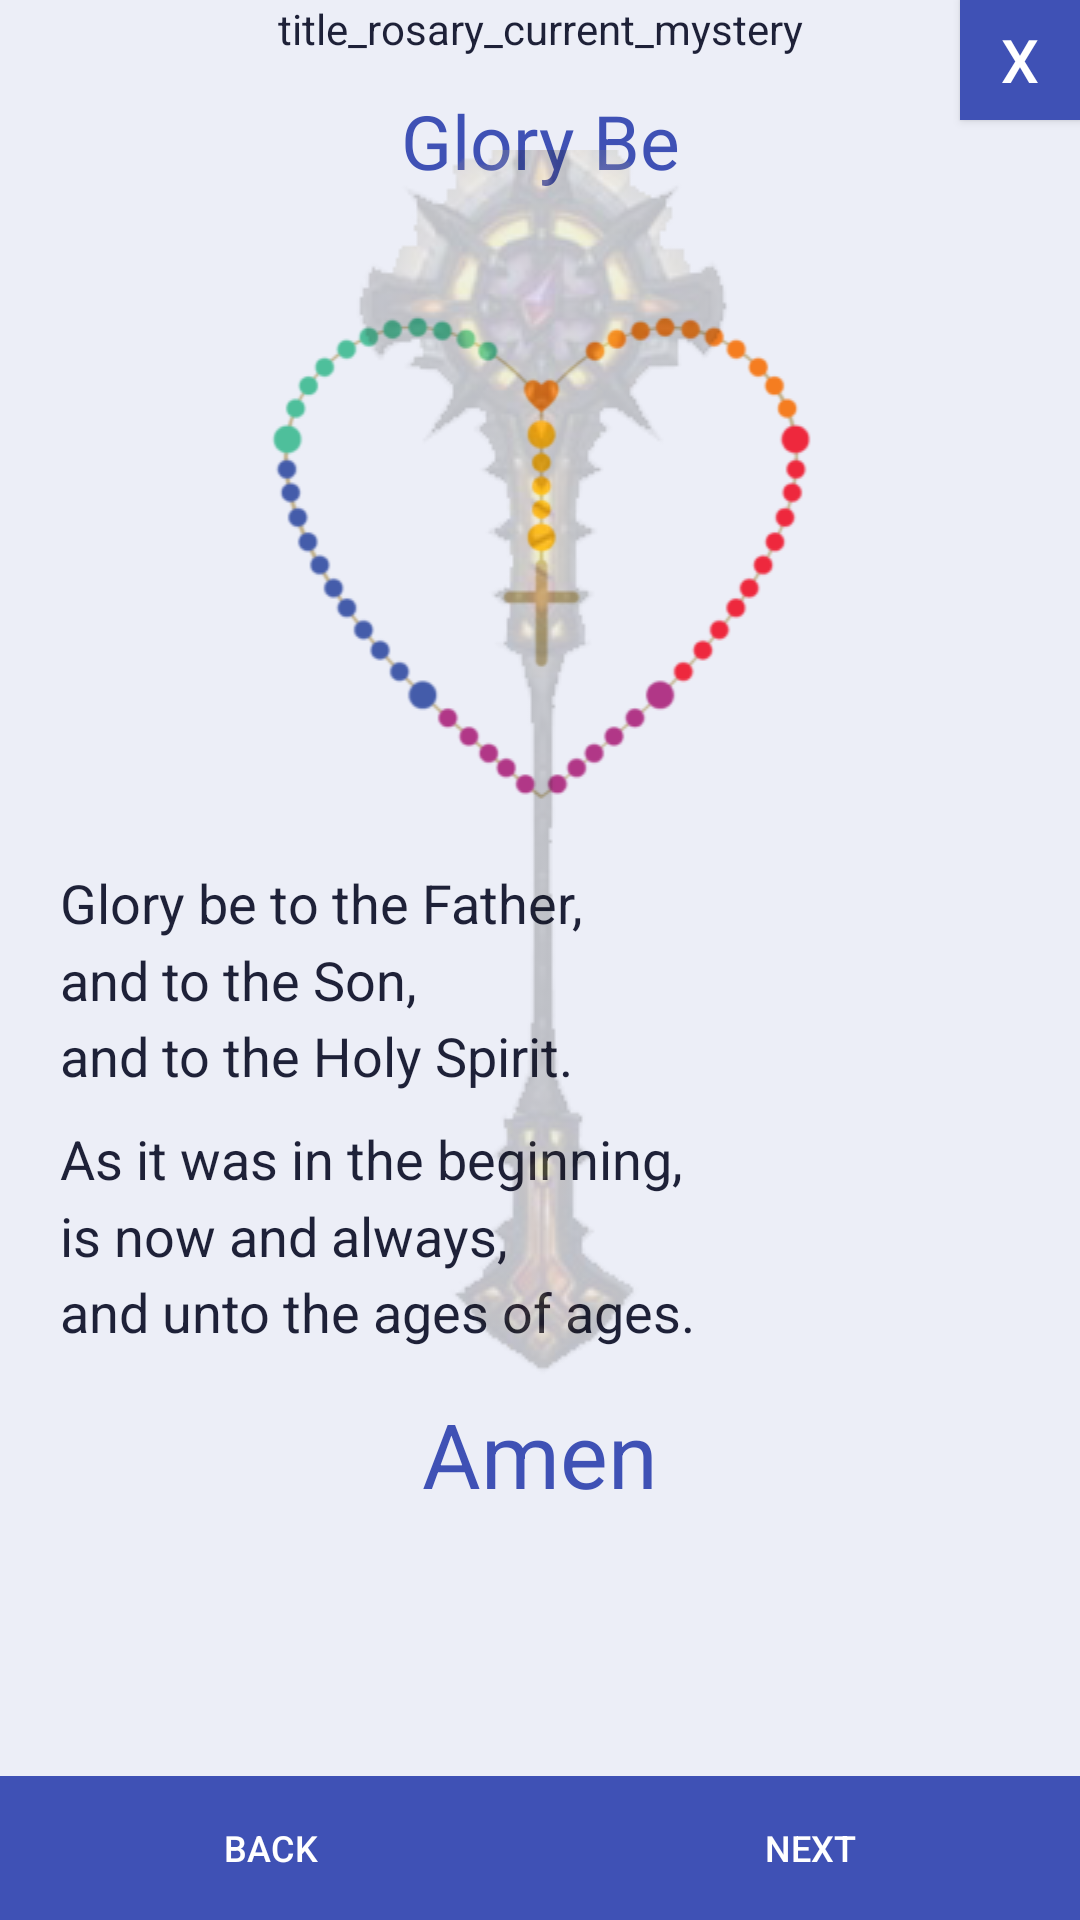

Here is an Android app screen rendered from its layout file. Give the layout XML and the strings, colors and styles it references.
<!-- AndroidManifest.xml: application theme AppTheme -->
<!-- res/layout/rosary_glory_be_activity.xml -->
<?xml version="1.0" encoding="utf-8"?>
<RelativeLayout xmlns:android="http://schemas.android.com/apk/res/android"
    xmlns:app="http://schemas.android.com/apk/res-auto"
    xmlns:tools="http://schemas.android.com/tools"
    android:layout_width="match_parent"
    android:layout_height="match_parent"
    android:background="@color/colorBackground"
    app:layout_behavior="@string/appbar_scrolling_view_behavior"
    tools:context="com.prayers.app.activity.rosary.RosaryGloryBeActivity">

    <TextView
        android:id="@+id/txt_rosary_current_mystery"
        android:layout_width="match_parent"
        android:layout_height="wrap_content"
        android:text="title_rosary_current_mystery"
        android:textAlignment="center"
        android:textSize="@dimen/text_size_14" />

    <TextView
        android:id="@+id/title_glory_be"
        android:layout_width="match_parent"
        android:layout_height="wrap_content"
        android:layout_alignParentTop="true"
        android:layout_marginStart="@dimen/margin_left"
        android:layout_marginEnd="@dimen/margin_right"
        android:gravity="center_horizontal"
        android:paddingTop="@dimen/margin_30"
        android:text="@string/title_glory_be"
        android:textAlignment="center"
        android:textColor="@color/colorPrimary"
        android:textSize="@dimen/text_size_25" />

    <ScrollView
        android:id="@+id/navigation"
        android:layout_width="match_parent"
        android:layout_height="match_parent"
        android:layout_above="@+id/nav_buttons"
        android:layout_below="@+id/title_glory_be"
        android:layout_alignParentStart="true">

        <RelativeLayout
            android:layout_width="match_parent"
            android:layout_height="wrap_content"
            android:layout_marginLeft="@dimen/margin_20"
            android:layout_marginRight="@dimen/margin_20"
            android:paddingTop="@dimen/margin_20"
            android:paddingBottom="@dimen/margin_40">

            <ImageView
                android:id="@+id/rosary_current_glory_be"
                android:layout_width="@dimen/width_200"
                android:layout_height="@dimen/height_200"
                android:layout_alignParentTop="true"
                android:layout_centerHorizontal="true"
                android:paddingTop="@dimen/margin_5"
                app:srcCompat="@mipmap/rosary_empty" />

            <TextView
                android:id="@+id/txt_glory_be_1"
                android:layout_width="wrap_content"
                android:layout_height="wrap_content"
                android:layout_below="@+id/rosary_current_glory_be"
                android:paddingTop="@dimen/margin_5"
                android:text="@string/txt_glory_be_1"
                android:textSize="@dimen/text_size_18" />

            <TextView
                android:id="@+id/txt_glory_be_2"
                android:layout_width="wrap_content"
                android:layout_height="wrap_content"
                android:layout_below="@+id/txt_glory_be_1"
                android:paddingTop="@dimen/margin_10"
                android:text="@string/txt_glory_be_2"
                android:textSize="@dimen/text_size_18" />

            <TextView
                android:id="@+id/lbl_amen"
                android:layout_width="wrap_content"
                android:layout_height="wrap_content"
                android:layout_below="@+id/txt_glory_be_2"
                android:layout_centerHorizontal="true"
                android:paddingTop="@dimen/margin_15"
                android:text="@string/txt_amen"
                android:textColor="@color/colorPrimary"
                android:textSize="@dimen/text_size_30" />
        </RelativeLayout>
    </ScrollView>

    <ImageView
        android:id="@+id/rosary_mysteries_background"
        android:layout_width="wrap_content"
        android:layout_height="wrap_content"
        android:layout_alignParentTop="true"
        android:layout_centerHorizontal="true"
        android:alpha="0.2"
        android:paddingTop="@dimen/margin_50"
        app:srcCompat="@mipmap/lights_wrath_2_vert" />

    <Button
        android:id="@+id/btn_home"
        android:layout_width="@dimen/width_close_40"
        android:layout_height="@dimen/height_close_40"
        android:layout_alignParentTop="true"
        android:layout_alignParentEnd="true"
        android:background="@drawable/round"
        android:paddingLeft="@dimen/button_padding"
        android:paddingRight="@dimen/button_padding"
        android:text="@string/txt_close"
        android:textColor="@color/colorText"
        android:textSize="@dimen/close_text_size_20" />

    <LinearLayout
        android:id="@+id/nav_buttons"
        android:layout_width="match_parent"
        android:layout_height="wrap_content"
        android:layout_alignParentStart="true"
        android:layout_alignParentBottom="true"
        android:orientation="horizontal">

        <LinearLayout
            android:layout_width="match_parent"
            android:layout_height="match_parent"
            android:layout_weight="1"
            android:orientation="vertical">

            <Button
                android:id="@+id/btn_prev"
                android:layout_width="match_parent"
                android:layout_height="wrap_content"
                android:background="@drawable/round"
                android:paddingLeft="@dimen/button_padding"
                android:paddingRight="@dimen/button_padding"
                android:text="@string/txt_prev"
                android:textColor="@color/colorText"
                android:textSize="@dimen/text_size_12" />
        </LinearLayout>

        <LinearLayout
            android:layout_width="match_parent"
            android:layout_height="match_parent"
            android:layout_weight="1"
            android:orientation="vertical">

            <Button
                android:id="@+id/btn_next"
                android:layout_width="match_parent"
                android:layout_height="wrap_content"
                android:background="@drawable/round"
                android:paddingLeft="@dimen/button_padding"
                android:paddingRight="@dimen/button_padding"
                android:text="@string/txt_next"
                android:textColor="@color/colorText"
                android:textSize="@dimen/text_size_12" />
        </LinearLayout>
    </LinearLayout>
</RelativeLayout>
<!-- resources referenced by this layout -->
<resources>
  <color name="colorBackground">#ECEEF7</color>
  <color name="colorPrimary">#3F51B5</color>
  <color name="colorText">#FFFFFF</color>
  <dimen name="button_padding">10sp</dimen>
  <dimen name="close_text_size_20">20sp</dimen>
  <dimen name="height_200">200sp</dimen>
  <dimen name="height_close_40">40sp</dimen>
  <dimen name="margin_10">10sp</dimen>
  <dimen name="margin_15">15sp</dimen>
  <dimen name="margin_20">20sp</dimen>
  <dimen name="margin_30">30sp</dimen>
  <dimen name="margin_40">40sp</dimen>
  <dimen name="margin_5">5sp</dimen>
  <dimen name="margin_50">50sp</dimen>
  <dimen name="margin_left">5sp</dimen>
  <dimen name="margin_right">5sp</dimen>
  <dimen name="text_size_12">12sp</dimen>
  <dimen name="text_size_14">14sp</dimen>
  <dimen name="text_size_18">18sp</dimen>
  <dimen name="text_size_25">25sp</dimen>
  <dimen name="text_size_30">30sp</dimen>
  <dimen name="width_200">200sp</dimen>
  <dimen name="width_close_40">40sp</dimen>
  <!-- drawable round (drawable) -->
  <?xml version="1.0" encoding="utf-8"?>
  <ripple xmlns:android="http://schemas.android.com/apk/res/android"
      android:color="@color/colorRipple">
      <item>
          <selector>
              <item android:state_pressed="true">
                  <shape android:shape="rectangle">
                      <corners android:radius="@dimen/button_corner_radius" />
                      <solid android:color="@color/colorButtonPrimaryPressed" />
                  </shape>
              </item>
              <item android:state_enabled="false">
                  <shape android:shape="rectangle">
                      <corners android:radius="@dimen/button_corner_radius" />
                      <solid android:color="@color/colorDivider" />
                  </shape>
              </item>
              <item>
                  <shape android:shape="rectangle">
                      <corners android:radius="@dimen/button_corner_radius" />
                      <solid android:color="@color/colorButtonPrimary" />
                  </shape>
              </item>
          </selector>
      </item>
  </ripple>
  <!-- mipmap lights_wrath_2_vert: png bitmap (mipmap, 52974 bytes) -->
  <!-- mipmap rosary_empty: png bitmap (mipmap, 25128 bytes) -->
  <string name="title_glory_be">Glory Be</string>
  <string name="txt_amen">Amen</string>
  <string name="txt_close">X</string>
  <string name="txt_glory_be_1">
          Glory be to the Father,\nand to the Son,\nand to the Holy Spirit.
      </string>
  <string name="txt_glory_be_2">
          As it was in the beginning,\nis now and always,\nand unto the ages of ages.
      </string>
  <string name="txt_next">Next</string>
  <string name="txt_prev">Back</string>
  <style name="AppTheme" parent="Theme.MaterialComponents.Light.DarkActionBar.Bridge">
          <item name="colorPrimary">@color/colorPrimary</item>
          <item name="colorPrimaryDark">@color/colorPrimaryDark</item>
          <item name="colorAccent">@color/colorAccent</item>
          <item name="android:windowBackground">@color/colorBackground</item>
          <item name="android:textViewStyle">@style/AppTextView</item>
          
      </style>
  <color name="colorRipple">#33FFFFFF</color>
  <color name="colorButtonPrimaryPressed">#2C3D8E</color>
  <color name="colorDivider">#D7DAE6</color>
  <color name="colorButtonPrimary">#3F51B5</color>
  <color name="colorPrimaryDark">#2C3D8E</color>
  <color name="colorAccent">#D4A85A</color>
  <style name="AppTextView" parent="@android:style/Widget.TextView">
          <item name="android:textColor">@color/colorOnSurface</item>
          <item name="android:lineSpacingMultiplier">1.2</item>
      </style>
  <color name="colorOnSurface">#1E2138</color>
</resources>
